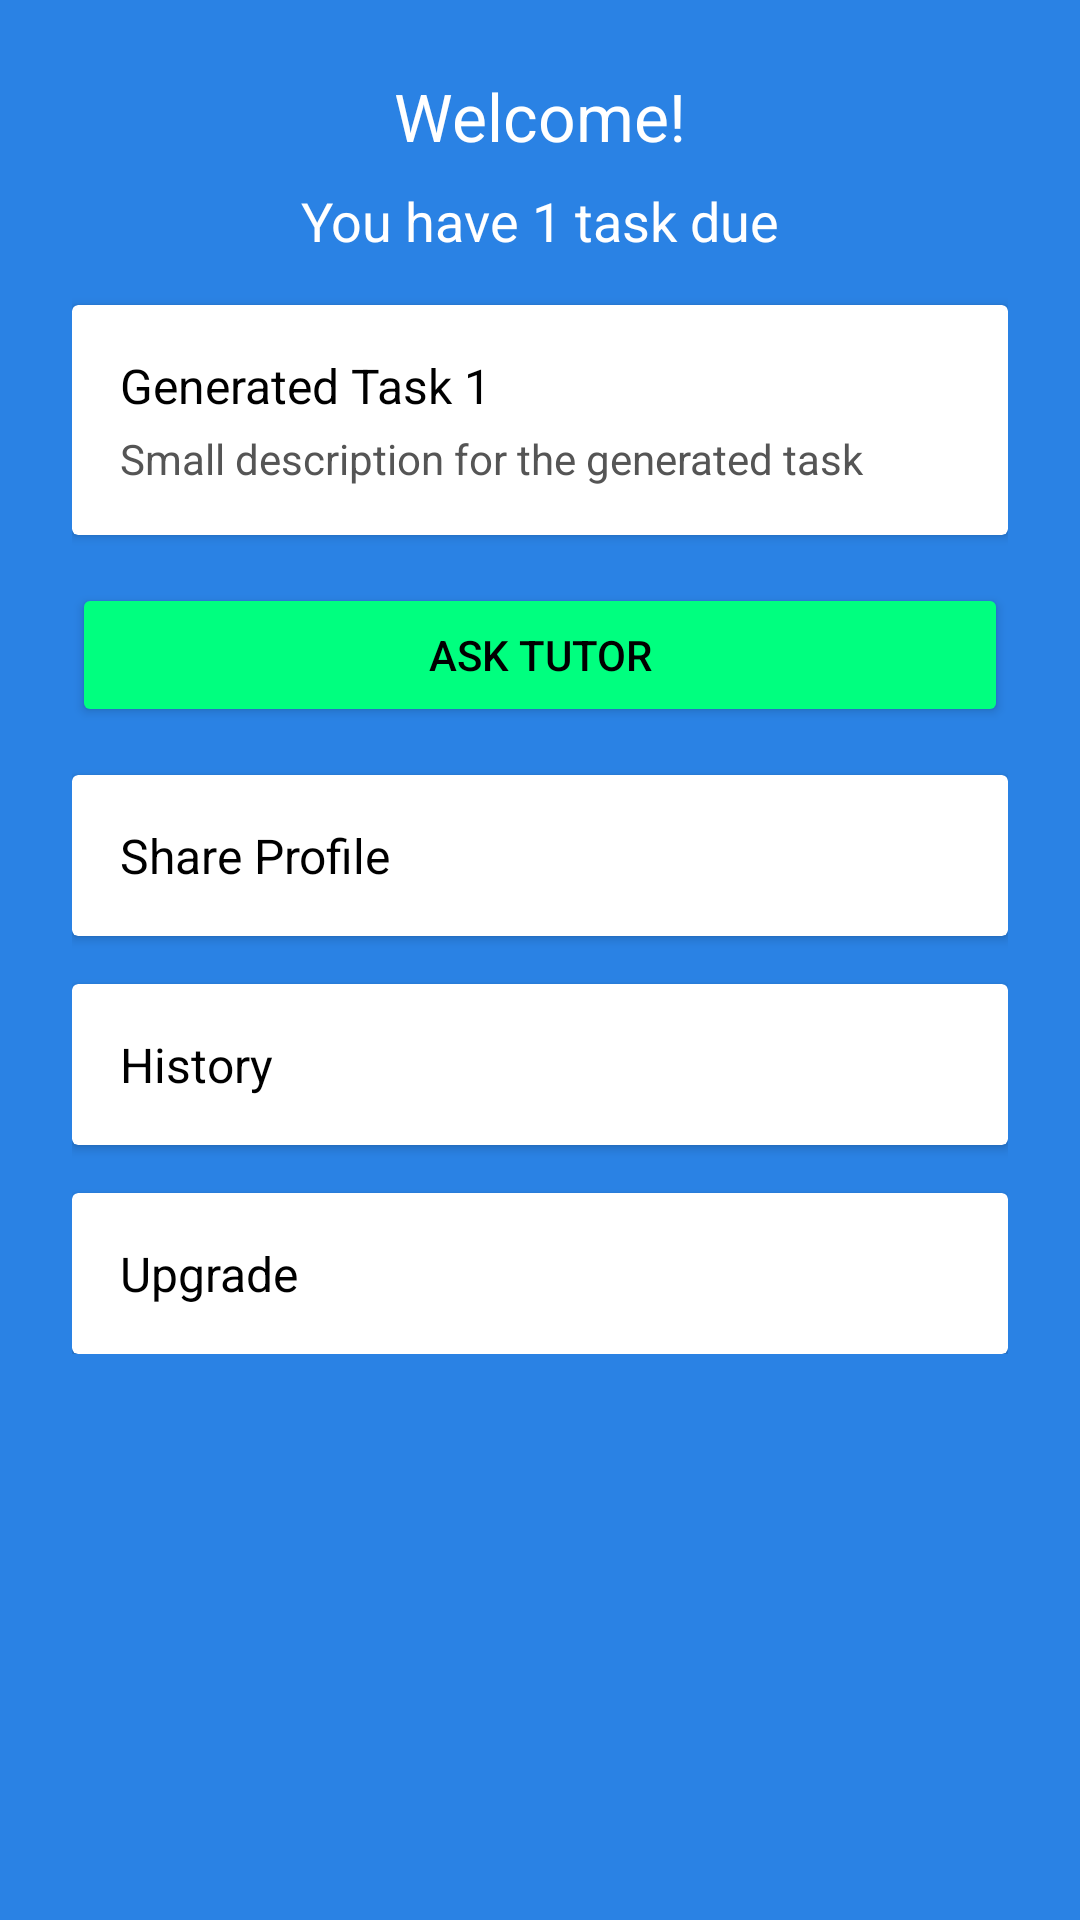

Reconstruct the res/layout file that produces this screen, plus the resources it refers to.
<!-- AndroidManifest.xml: application theme Theme.PersonalizedLearningApp -->
<!-- res/layout/activity_dashboard.xml -->
<?xml version="1.0" encoding="utf-8"?>
<ScrollView xmlns:android="http://schemas.android.com/apk/res/android"
    android:layout_width="match_parent"
    android:layout_height="match_parent"
    android:background="#2A82E4"
    android:padding="24dp">

    <LinearLayout
        android:layout_width="match_parent"
        android:layout_height="wrap_content"
        android:orientation="vertical"
        android:gravity="center_horizontal">

        <TextView
            android:id="@+id/textWelcome"
            android:layout_width="wrap_content"
            android:layout_height="wrap_content"
            android:text="Welcome!"
            android:textColor="#FFFFFF"
            android:textSize="22sp"
            android:layout_marginBottom="8dp" />

        <TextView
            android:id="@+id/textTasksDue"
            android:layout_width="wrap_content"
            android:layout_height="wrap_content"
            android:text="You have 1 task due"
            android:textColor="#FFFFFF"
            android:textSize="18sp"
            android:layout_marginBottom="16dp" />

        <androidx.cardview.widget.CardView
            android:id="@+id/cardTask"
            android:layout_width="match_parent"
            android:layout_height="wrap_content"
            android:elevation="6dp"
            android:layout_marginBottom="16dp"
            android:backgroundTint="#FFFFFF">

            <LinearLayout
                android:layout_width="match_parent"
                android:layout_height="wrap_content"
                android:orientation="vertical"
                android:padding="16dp">

                <TextView
                    android:id="@+id/textDueTitle"
                    android:layout_width="wrap_content"
                    android:layout_height="wrap_content"
                    android:text="Generated Task 1"
                    android:textColor="#000000"
                    android:textSize="16sp" />

                <TextView
                    android:id="@+id/textDueTask"
                    android:layout_width="wrap_content"
                    android:layout_height="wrap_content"
                    android:text="Small description for the generated task"
                    android:textColor="#555555"
                    android:textSize="14sp"
                    android:layout_marginTop="4dp" />
            </LinearLayout>
        </androidx.cardview.widget.CardView>

        <Button
            android:id="@+id/btnAskTutor"
            android:layout_width="match_parent"
            android:layout_height="48dp"
            android:text="Ask Tutor"
            android:textColor="#000000"
            android:backgroundTint="#00FF7F"
            android:layout_marginBottom="16dp" />

        <androidx.cardview.widget.CardView
            android:id="@+id/cardShareProfile"
            android:layout_width="match_parent"
            android:layout_height="wrap_content"
            android:elevation="6dp"
            android:layout_marginBottom="16dp"
            android:backgroundTint="#FFFFFF">

            <LinearLayout
                android:layout_width="match_parent"
                android:layout_height="wrap_content"
                android:orientation="vertical"
                android:padding="16dp">

                <TextView
                    android:layout_width="wrap_content"
                    android:layout_height="wrap_content"
                    android:text="Share Profile"
                    android:textColor="#000000"
                    android:textSize="16sp" />
            </LinearLayout>
        </androidx.cardview.widget.CardView>

        <androidx.cardview.widget.CardView
            android:id="@+id/cardHistory"
            android:layout_width="match_parent"
            android:layout_height="wrap_content"
            android:elevation="6dp"
            android:layout_marginBottom="16dp"
            android:backgroundTint="#FFFFFF">

            <LinearLayout
                android:layout_width="match_parent"
                android:layout_height="wrap_content"
                android:orientation="vertical"
                android:padding="16dp">

                <TextView
                    android:layout_width="wrap_content"
                    android:layout_height="wrap_content"
                    android:text="History"
                    android:textColor="#000000"
                    android:textSize="16sp" />
            </LinearLayout>
        </androidx.cardview.widget.CardView>

        <androidx.cardview.widget.CardView
            android:id="@+id/cardUpgrade"
            android:layout_width="match_parent"
            android:layout_height="wrap_content"
            android:elevation="6dp"
            android:backgroundTint="#FFFFFF">

            <LinearLayout
                android:layout_width="match_parent"
                android:layout_height="wrap_content"
                android:orientation="vertical"
                android:padding="16dp">

                <TextView
                    android:layout_width="wrap_content"
                    android:layout_height="wrap_content"
                    android:text="Upgrade"
                    android:textColor="#000000"
                    android:textSize="16sp" />
            </LinearLayout>
        </androidx.cardview.widget.CardView>

    </LinearLayout>
</ScrollView>
<!-- resources referenced by this layout -->
<resources>
  <style name="Theme.PersonalizedLearningApp" parent="Base.Theme.PersonalizedLearningApp" />
  <style name="Base.Theme.PersonalizedLearningApp" parent="Theme.Material3.DayNight.NoActionBar">
          
          
      </style>
</resources>
